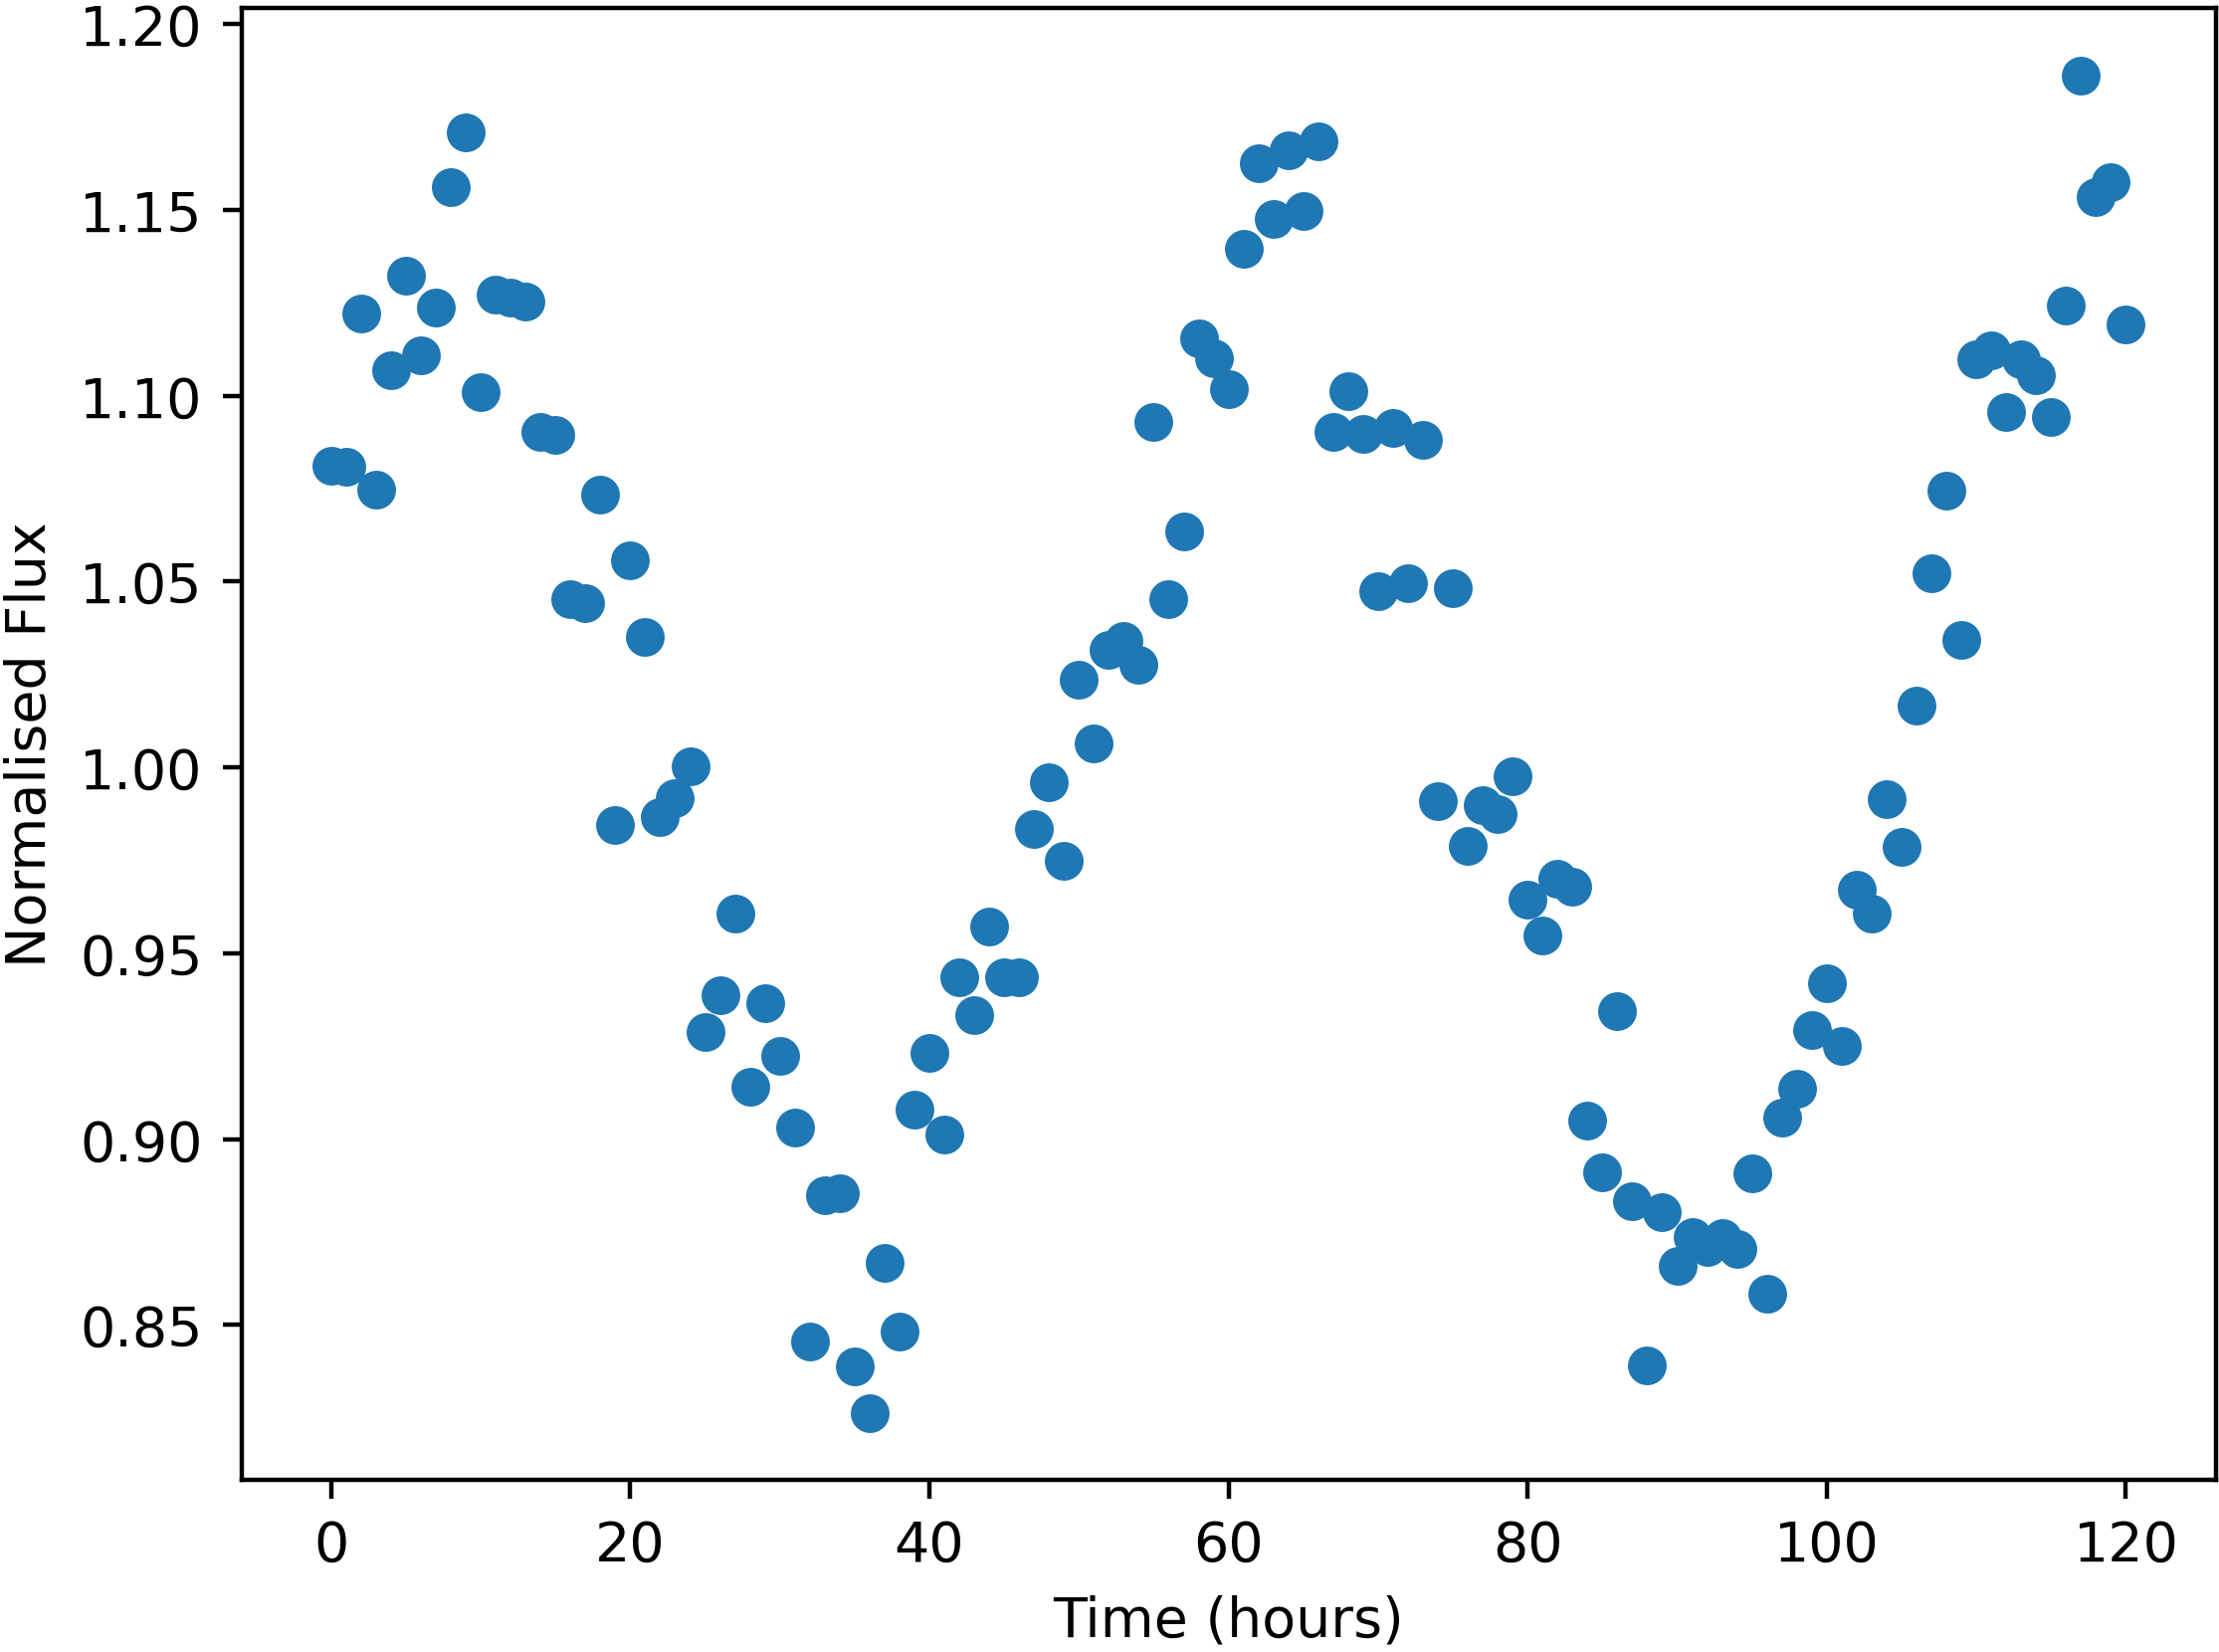

The data file committed next to this chart (first rows):
Time, NormalisedFlux
0.0, 1.081
1.0, 1.081
2.0, 1.122
3.0, 1.075
4.0, 1.107
5.0, 1.132
6.0, 1.111
7.0, 1.124
8.0, 1.156
9.0, 1.171
10.0, 1.101
11.0, 1.127
12.0, 1.126
13.0, 1.125
14.0, 1.09
15.0, 1.089
16.0, 1.045
17.0, 1.044
18.0, 1.073
19.0, 0.9845
20.0, 1.056
21.0, 1.035
22.0, 0.9866
23.0, 0.9917
24.0, 1
25.0, 0.9288
26.0, 0.9388
27.0, 0.9605
28.0, 0.9142
29.0, 0.9366
30.0, 0.9224
31.0, 0.9032
32.0, 0.8455
33.0, 0.8848
34.0, 0.8853
35.0, 0.8389
36.0, 0.8263
37.0, 0.8666
38.0, 0.8482
39.0, 0.9079
40.0, 0.9231
41.0, 0.9012
42.0, 0.9435
43.0, 0.9335
44.0, 0.9571
45.0, 0.9435
46.0, 0.9436
47.0, 0.9833
48.0, 0.996
49.0, 0.9749
50.0, 1.024
51.0, 1.006
52.0, 1.032
53.0, 1.034
54.0, 1.028
55.0, 1.093
56.0, 1.045
57.0, 1.063
58.0, 1.115
59.0, 1.11
... 61 more rows
